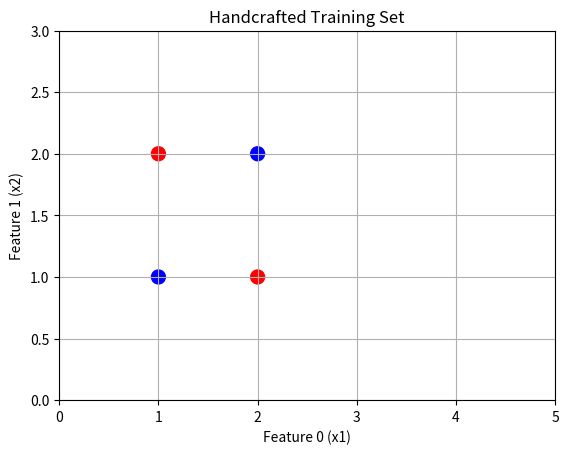

The script that saved this image:
import matplotlib.pyplot as plt

### 2.2 Handcrafted Training Set

## 2 points
#X = [[1,1],[2,1]]
#y = [0,1]

## 4 points
X = [[1,1],[1,2],[2,1],[2,2]]
y = [0,1,1,0]

plt.scatter([x[0] for x in X], [x[1] for x in X], c=y, cmap='bwr', s=100)
plt.xlabel('Feature 0 (x1)')
plt.ylabel('Feature 1 (x2)')
plt.title('Handcrafted Training Set')
plt.xlim(0, 5)
plt.ylim(0, 3)
plt.grid()
plt.show()
